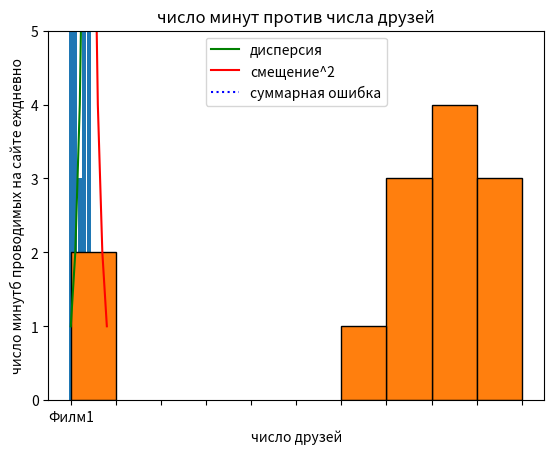

Here is the Python script that generated this plot:
# функция zip

from typing import List, Optional, Dict, Iterable, Tuple


list1 = ['a', 'b', 'c']
list2 = [1,2,3]

pairs = [pair for pair in zip(list1, list2)]

print(pairs)

#распаковка аргументов

letters, numbers = zip(*pairs)
print(letters)
print(numbers)


#args и kwargs

def magic(*args, **kwargs):
    print(f"Безымянные аргументы: {args}")
    print(f"аргументы по ключу: {kwargs}")

magic(1, 2, key = "word", key2 = "word2")



def other_way_magic(x, y, z):
    return x+y+z

x_y_list = [1, 2]
z_dict = {"z":3}

assert other_way_magic(*x_y_list, **z_dict) == 6, "1+2+3 должно БЫТЬ РАВНО 6"


#аннотации типов

def total(xs:List[int]) -> float:
    return sum(xs)

values:List[int] = []
best_so_far: Optional[float] = None


counts:Dict[str, int] = {"a":1, "b":2}

evens: Iterable[int] = (x for x in range(10) if x%2==0)


triple: Tuple[int, float, int] = (10, 2.5, 3)


#визуализация данных

from matplotlib import pyplot as plt

#линейная диаграмма
years = [1950, 1960, 1970, 1980, 1990, 2000, 2010]
gdp = [300.2, 543.3, 1075.9, 2862.5, 5979.6, 10289.7, 14958.3]

plt.plot(years, gdp, color = "green", marker = 'o', linestyle = 'solid')
plt.title("Номинальный ВВП")

plt.ylabel("Млрд долларов")
plt.show()

#столбчатая диаграмма 

movies = ["Филм1", "Фильм2", "Фильм3", "Фильм4", "Фильм5"]
num_oscras = [5, 11, 3, 8, 10]

plt.bar(range(len(movies)), num_oscras)
plt.title("Крутые фильмы")

plt.ylabel("Количество наград")
plt.xticks(range(len(movies)), movies)
plt.show()

#гистограмма

from collections import Counter
grades = [83, 95, 91, 87, 70, 0, 85, 82, 100, 67, 73, 77, 0]

#Cгруппировать все оценки подецильно, но разместить 100 вместе с отметками по 90 и выше

histogram = Counter(min(grade// 10*10, 90) for grade in grades)

plt.bar([x+5 for x in histogram.keys()], histogram.values(), 10, edgecolor = (0, 0, 0))
'''
сдвинуть столбец влево на 5
каждому столбцу ширина 10
чёрные края для каждого столбца
'''

plt.axis([-5, 105, 0, 5]) #метки по Ох от -5 до 15, по Оу от 0 до 5

plt.xticks([10*i for i in range(11)]) #Метки по оси x от 0, 10 ... 100
plt.xlabel("Дециль")
plt.ylabel("Число студентов")

plt.title("Распределение оценок за экзамен")
plt.show()

#линейные графики

variance = [2**i for i in range(9)]
bias_squared = variance.copy()[::-1]
total_error = [x+y for x, y in zip(variance, bias_squared)]

xs = [i for i, _ in enumerate(variance)]

plt.plot(xs, variance, 'g-', label = 'дисперсия')
plt.plot(xs, bias_squared, 'r-', label = 'смещение^2')
plt.plot(xs, total_error, 'b:', label = 'cуммарная ошибка')

plt.legend(loc = 9)

plt.xlabel('Сложность модели')
plt.title("компромис между смещением и дисперсией")

plt.show()

#диаграммы рассеяния

friends = [70, 65, 72, 63, 71, 64, 60, 64, 67]
minutes = [175, 170, 205, 120, 220, 130, 105, 145, 190]
labels = ['a', 'b', 'c', 'd', 'e', 'f', 'g', 'h', 'i']

plt.scatter(friends, minutes)

for label, friend_count, minute_count in zip(labels, friends, minutes):
    plt.annotate(label,
                 xy = (friend_count, minute_count),
                 xytext= (5, -5),
                 textcoords='offset points')


plt.title("число минут против числа друзей")
plt.xlabel("число друзей")
plt.ylabel("число минутб проводимых на сайте еждневно")

plt.show()